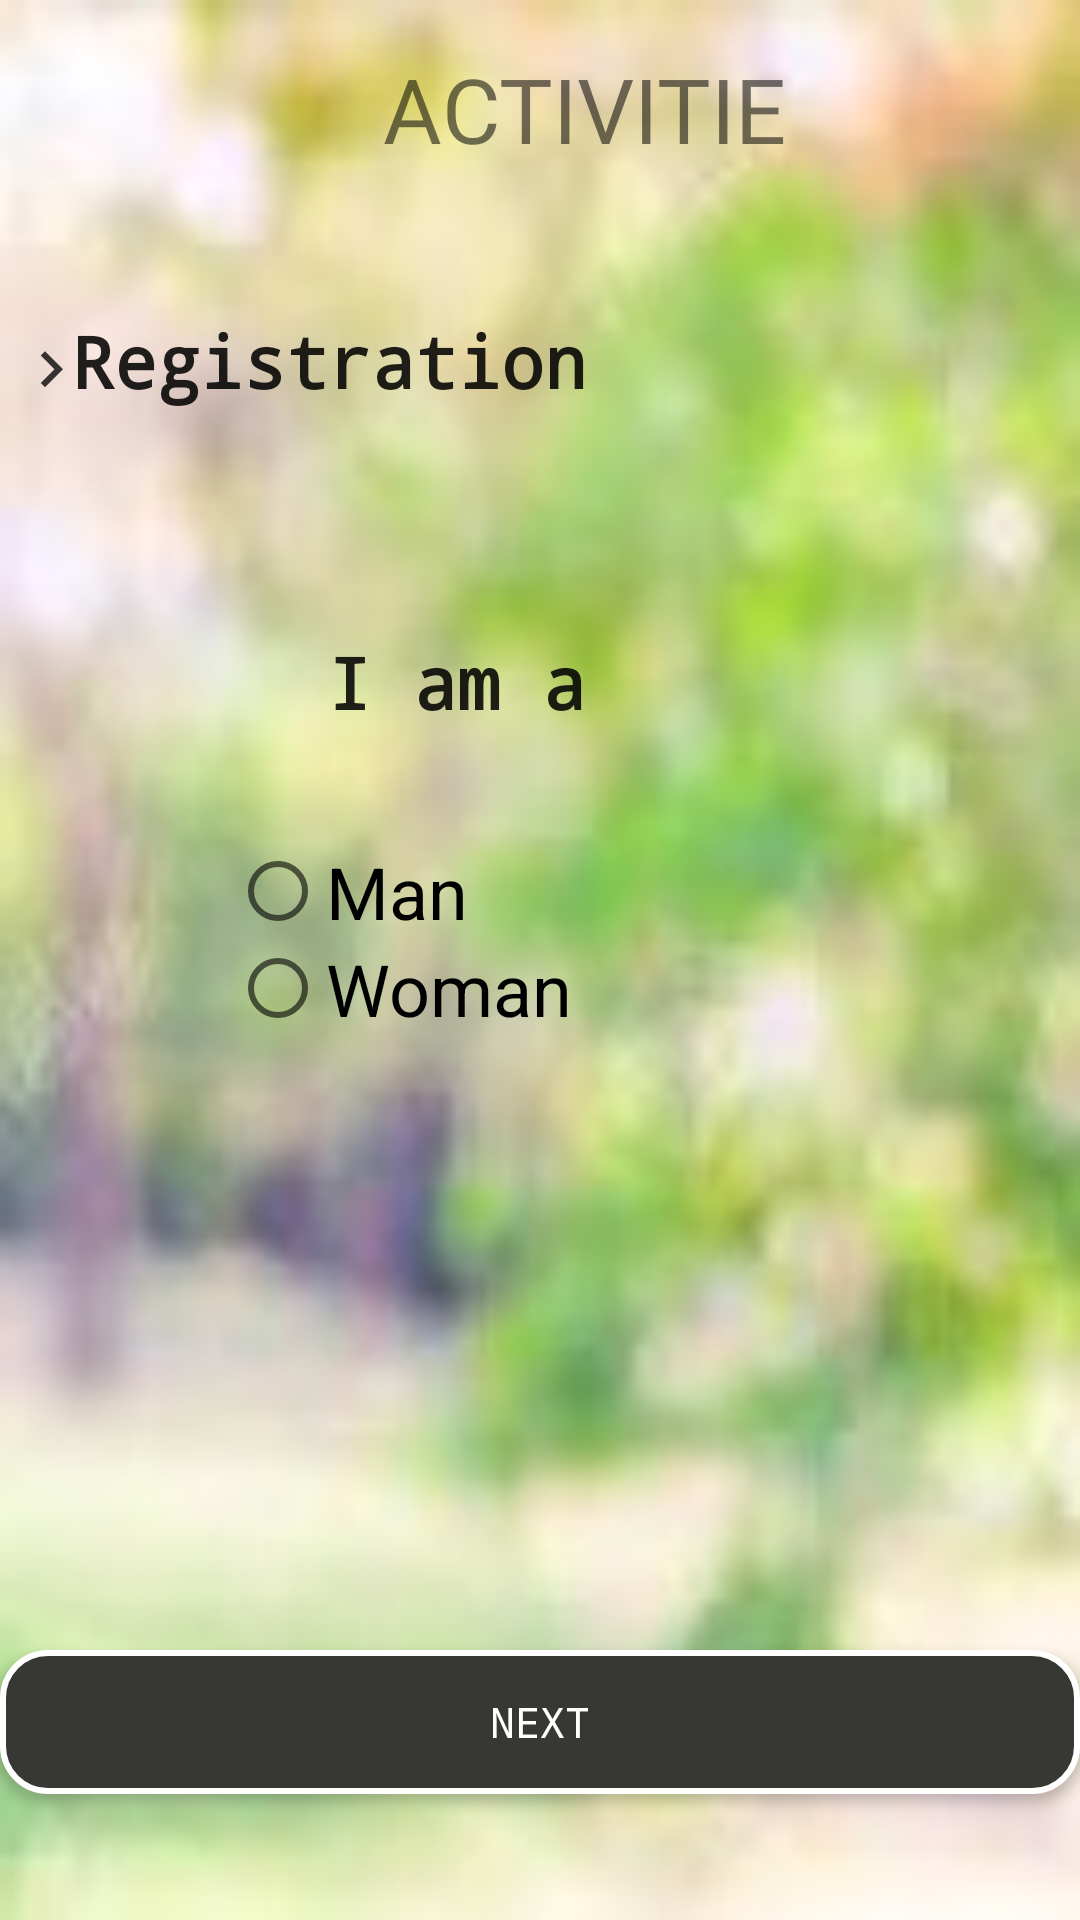

Android layout source for this screen:
<!-- AndroidManifest.xml: application theme AppTheme -->
<!-- res/layout/activity_registration_gender.xml -->
<?xml version="1.0" encoding="utf-8"?>
<androidx.constraintlayout.widget.ConstraintLayout xmlns:android="http://schemas.android.com/apk/res/android"
    xmlns:app="http://schemas.android.com/apk/res-auto"
    xmlns:tools="http://schemas.android.com/tools"
    android:layout_width="match_parent"
    android:layout_height="match_parent"
    android:background="@drawable/back_1"
    tools:context=".ui.registration.RegisterToApp_Gender">

    <TextView
        android:id="@+id/Registration4"
        android:layout_width="wrap_content"
        android:layout_height="wrap_content"
        android:text="Registration"
        style="@style/text_view_style"
        app:layout_constraintBottom_toBottomOf="parent"
        app:layout_constraintEnd_toEndOf="parent"
        app:layout_constraintHorizontal_bias="0.126"
        app:layout_constraintStart_toStartOf="parent"
        app:layout_constraintTop_toTopOf="parent"
        app:layout_constraintVertical_bias="0.171" />

    <ImageView
        android:id="@+id/imageViewArrowGen"
        android:layout_width="wrap_content"
        android:layout_height="wrap_content"
        app:layout_constraintBottom_toBottomOf="parent"
        app:layout_constraintEnd_toEndOf="parent"
        app:layout_constraintHorizontal_bias="0.015"
        app:layout_constraintStart_toStartOf="parent"
        app:layout_constraintTop_toTopOf="parent"
        app:layout_constraintVertical_bias="0.181"
        app:srcCompat="@drawable/ic_arrow" />

    <TextView
        android:id="@+id/textViewActivitiesGen"
        android:layout_width="144dp"
        android:layout_height="45dp"
        android:layout_marginTop="16dp"
        android:fontFamily="@font/caveat_brush"
        android:text="ACTIVITIES"
        android:textSize="30sp"
        app:layout_constraintBottom_toTopOf="@+id/button2"
        app:layout_constraintEnd_toEndOf="parent"
        app:layout_constraintHorizontal_bias="0.591"
        app:layout_constraintStart_toStartOf="parent"
        app:layout_constraintTop_toTopOf="parent"
        app:layout_constraintVertical_bias="0.191" />

    <ImageView
        android:id="@+id/logoImageViewGen"
        android:layout_width="110dp"
        android:layout_height="69dp"
        android:layout_marginStart="28dp"
        app:layout_constraintBottom_toBottomOf="parent"
        app:layout_constraintEnd_toEndOf="parent"
        app:layout_constraintHorizontal_bias="0.941"
        app:layout_constraintStart_toStartOf="parent"
        app:layout_constraintTop_toTopOf="parent"
        app:layout_constraintVertical_bias="0.024"
        app:srcCompat="@drawable/activities" />


    <TextView
        android:id="@+id/Iam"
        android:layout_width="123dp"
        android:layout_height="41dp"
        android:layout_marginStart="16dp"
        android:text="@string/i_am_a"
        style="@style/text_view_style"
        app:layout_constraintBottom_toBottomOf="parent"
        app:layout_constraintEnd_toEndOf="parent"
        app:layout_constraintHorizontal_bias="0.422"
        app:layout_constraintStart_toStartOf="parent"
        app:layout_constraintTop_toTopOf="parent"
        app:layout_constraintVertical_bias="0.352" />

    <Button
        android:id="@+id/Next4"
        style="@style/button_rectangle_gray_no_corner"
        android:layout_width="match_parent"
        android:layout_height="wrap_content"
        android:fontFamily="monospace"
        android:text="NEXT"
        app:layout_constraintBottom_toBottomOf="parent"
        app:layout_constraintEnd_toEndOf="parent"
        app:layout_constraintStart_toStartOf="parent"
        app:layout_constraintTop_toTopOf="parent"
        app:layout_constraintVertical_bias="0.929" />

    <RadioGroup
        android:id="@+id/RadioGroupGender"
        android:layout_width="187dp"
        android:layout_height="92dp"
        app:layout_constraintBottom_toBottomOf="parent"
        app:layout_constraintEnd_toEndOf="@+id/Iam"
        app:layout_constraintHorizontal_bias="0.515"
        app:layout_constraintStart_toStartOf="@+id/Iam"
        app:layout_constraintTop_toBottomOf="@+id/Iam"
        app:layout_constraintVertical_bias="0.098">

        <RadioButton
            android:id="@+id/radioButtonMan"
            android:layout_width="match_parent"
            android:layout_height="wrap_content"
            android:onClick="onRadioButtonClicked"
            android:text="@string/man"
            android:textColor="@color/common_google_signin_btn_text_dark_focused"
            android:textSize="24sp" />

        <RadioButton
            android:id="@+id/radioButtonWoman"
            android:layout_width="match_parent"
            android:layout_height="wrap_content"
            android:onClick="onRadioButtonClicked"
            android:text="@string/woman"
            android:textSize="24sp" />
    </RadioGroup>


</androidx.constraintlayout.widget.ConstraintLayout>
<!-- resources referenced by this layout -->
<resources>
  <!-- drawable back_1: jpg bitmap (drawable-v24, 5052 bytes) -->
  <!-- drawable ic_arrow (drawable-anydpi) -->
  <vector xmlns:android="http://schemas.android.com/apk/res/android"
      android:width="24dp"
      android:height="24dp"
      android:viewportWidth="24"
      android:viewportHeight="24"
      android:tint="#060606"
      android:alpha="0.8">
      <path
          android:fillColor="#FF000000"
          android:pathData="M8.59,16.34l4.58,-4.59 -4.58,-4.59L10,5.75l6,6 -6,6z"/>
  </vector>
  <string name="i_am_a">I am a</string>
  <string name="man">Man</string>
  <string name="woman">Woman</string>
  <style name="button_rectangle_gray_no_corner" parent="android:Widget">
          <item name="android:background">@drawable/button_gray</item>
          <item name="android:textColor">@color/white</item>
      </style>
  <style name="text_view_style" parent="android:Widget">
          <item name="android:textColorHint">@color/common_google_signin_btn_text_dark_focused</item>
          <item name="android:textStyle">bold</item>
          <item name="android:textSize">24sp</item>
          <item name="android:typeface">monospace</item>
      </style>
  <style name="AppTheme" parent="Theme.AppCompat.Light.DarkActionBar">
          
          <item name="colorPrimary">@color/colorPrimary</item>
          <item name="colorPrimaryDark">@color/colorPrimaryDark</item>
          <item name="colorAccent">@color/colorAccent</item>
      </style>
  <!-- drawable button_gray (drawable) -->
  <?xml version="1.0" encoding="UTF-8"?>
  <shape xmlns:android="http://schemas.android.com/apk/res/android"
      android:shape="rectangle"  >
  
      <solid android:color="@color/colorAccent"></solid>
  
      <padding android:left="7dp"
          android:top="7dp"
          android:right="7dp"
          android:bottom="7dp" />
  
  
  
      <stroke
          android:width="2dip"
          android:color="#FFFFFF" />
      <corners android:radius= "15dp" />
  </shape>
  <color name="white">#FFFFFF</color>
  <color name="colorPrimary">#008577</color>
  <color name="colorPrimaryDark">#00574B</color>
  <color name="colorAccent">#373734</color>
</resources>
